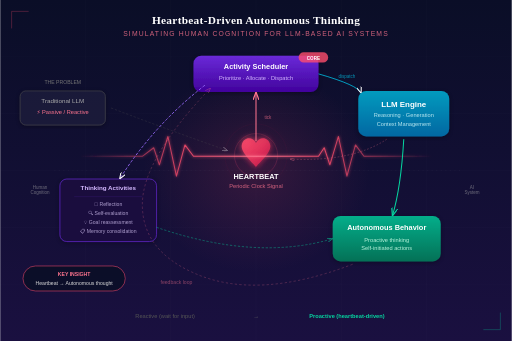
t = 0.00 s
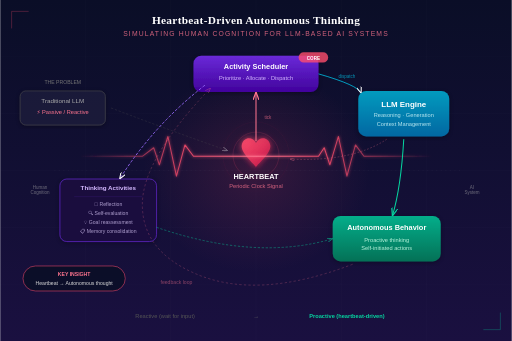
t = 0.25 s
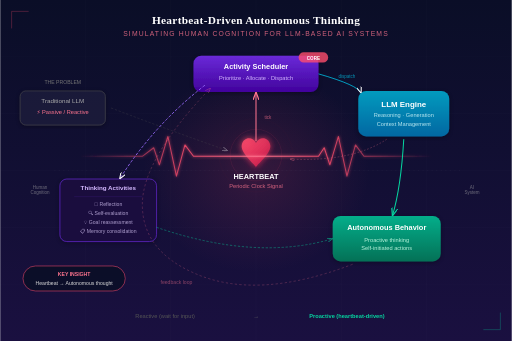
t = 0.75 s
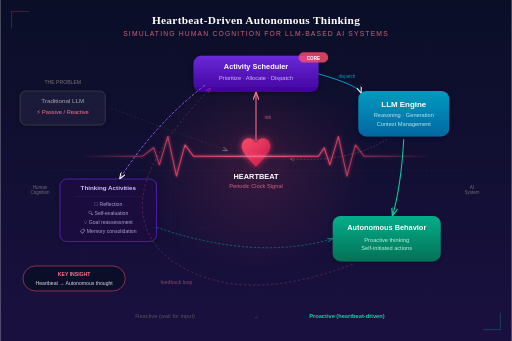
t = 1.00 s
t = 1.25 s: frame unchanged from t = 0.75 s, image omitted
t = 1.75 s: frame unchanged from t = 0.25 s, image omitted

The animated SVG that drew these frames (rendered in a browser with its animation timeline set to each time). Animation: 4 SMIL elements (animate=4); one cycle of 2.00 s, repeats indefinitely.

<svg xmlns="http://www.w3.org/2000/svg" viewBox="0 0 900 600" width="900" height="600">
  <defs>
    <linearGradient id="bgGrad" x1="0" y1="0" x2="0" y2="1">
      <stop offset="0%" stop-color="#0a0e27"/>
      <stop offset="100%" stop-color="#1a1040"/>
    </linearGradient>
    <linearGradient id="heartGrad" x1="0" y1="0" x2="1" y2="1">
      <stop offset="0%" stop-color="#ff4d6d"/>
      <stop offset="100%" stop-color="#c9184a"/>
    </linearGradient>
    <linearGradient id="pulseGrad" x1="0" y1="0" x2="1" y2="0">
      <stop offset="0%" stop-color="#ff4d6d" stop-opacity="0"/>
      <stop offset="30%" stop-color="#ff4d6d" stop-opacity="0.8"/>
      <stop offset="50%" stop-color="#ff758f"/>
      <stop offset="70%" stop-color="#ff4d6d" stop-opacity="0.8"/>
      <stop offset="100%" stop-color="#ff4d6d" stop-opacity="0"/>
    </linearGradient>
    <linearGradient id="thinkGrad" x1="0" y1="0" x2="0" y2="1">
      <stop offset="0%" stop-color="#7b2ff7"/>
      <stop offset="100%" stop-color="#4a00b0"/>
    </linearGradient>
    <linearGradient id="llmGrad" x1="0" y1="0" x2="0" y2="1">
      <stop offset="0%" stop-color="#00b4d8"/>
      <stop offset="100%" stop-color="#0077b6"/>
    </linearGradient>
    <linearGradient id="outputGrad" x1="0" y1="0" x2="0" y2="1">
      <stop offset="0%" stop-color="#06d6a0"/>
      <stop offset="100%" stop-color="#028a5e"/>
    </linearGradient>
    <filter id="glow">
      <feGaussianBlur stdDeviation="3" result="blur"/>
      <feMerge>
        <feMergeNode in="blur"/>
        <feMergeNode in="SourceGraphic"/>
      </feMerge>
    </filter>
    <filter id="softGlow">
      <feGaussianBlur stdDeviation="6" result="blur"/>
      <feMerge>
        <feMergeNode in="blur"/>
        <feMergeNode in="SourceGraphic"/>
      </feMerge>
    </filter>
    <filter id="shadow">
      <feDropShadow dx="0" dy="2" stdDeviation="4" flood-color="#000" flood-opacity="0.4"/>
    </filter>
    <radialGradient id="centerGlow" cx="50%" cy="50%" r="50%">
      <stop offset="0%" stop-color="#ff4d6d" stop-opacity="0.15"/>
      <stop offset="100%" stop-color="#ff4d6d" stop-opacity="0"/>
    </radialGradient>
    <marker id="arrowWhite" markerWidth="8" markerHeight="6" refX="8" refY="3" orient="auto">
      <path d="M0,0 L8,3 L0,6" fill="none" stroke="#ffffff" stroke-width="1.2"/>
    </marker>
    <marker id="arrowGreen" markerWidth="8" markerHeight="6" refX="8" refY="3" orient="auto">
      <path d="M0,0 L8,3 L0,6" fill="none" stroke="#06d6a0" stroke-width="1.2"/>
    </marker>
    <marker id="arrowPink" markerWidth="8" markerHeight="6" refX="8" refY="3" orient="auto">
      <path d="M0,0 L8,3 L0,6" fill="none" stroke="#ff758f" stroke-width="1.2"/>
    </marker>
  </defs>

  <!-- Background -->
  <rect width="900" height="600" fill="url(#bgGrad)"/>

  <!-- Subtle grid pattern -->
  <g opacity="0.04">
    <line x1="0" y1="100" x2="900" y2="100" stroke="#fff" stroke-width="0.5"/>
    <line x1="0" y1="200" x2="900" y2="200" stroke="#fff" stroke-width="0.5"/>
    <line x1="0" y1="300" x2="900" y2="300" stroke="#fff" stroke-width="0.5"/>
    <line x1="0" y1="400" x2="900" y2="400" stroke="#fff" stroke-width="0.5"/>
    <line x1="0" y1="500" x2="900" y2="500" stroke="#fff" stroke-width="0.5"/>
    <line x1="150" y1="0" x2="150" y2="600" stroke="#fff" stroke-width="0.5"/>
    <line x1="300" y1="0" x2="300" y2="600" stroke="#fff" stroke-width="0.5"/>
    <line x1="450" y1="0" x2="450" y2="600" stroke="#fff" stroke-width="0.5"/>
    <line x1="600" y1="0" x2="600" y2="600" stroke="#fff" stroke-width="0.5"/>
    <line x1="750" y1="0" x2="750" y2="600" stroke="#fff" stroke-width="0.5"/>
  </g>

  <!-- Title -->
  <text x="450" y="42" text-anchor="middle" font-family="Georgia, serif" font-size="20" fill="#ffffff" font-weight="bold" letter-spacing="0.5">Heartbeat-Driven Autonomous Thinking</text>
  <text x="450" y="64" text-anchor="middle" font-family="Arial, sans-serif" font-size="12" fill="#ff758f" letter-spacing="2" opacity="0.8">SIMULATING HUMAN COGNITION FOR LLM-BASED AI SYSTEMS</text>

  <!-- Center glow behind heartbeat -->
  <ellipse cx="450" cy="300" rx="200" ry="180" fill="url(#centerGlow)"/>

  <!-- ===== HEARTBEAT CENTER ===== -->
  <!-- Heart shape in center -->
  <g transform="translate(450, 270)" filter="url(#softGlow)">
    <path d="M0,-18 C-5,-30 -22,-30 -25,-15 C-28,0 0,20 0,25 C0,20 28,0 25,-15 C22,-30 5,-30 0,-18 Z" fill="url(#heartGrad)" opacity="0.9"/>
    <!-- Inner pulse ring -->
    <circle cx="0" cy="3" r="38" fill="none" stroke="#ff4d6d" stroke-width="1" opacity="0.3">
      <animate attributeName="r" values="38;48;38" dur="2s" repeatCount="indefinite"/>
      <animate attributeName="opacity" values="0.3;0.1;0.3" dur="2s" repeatCount="indefinite"/>
    </circle>
    <circle cx="0" cy="3" r="55" fill="none" stroke="#ff4d6d" stroke-width="0.5" opacity="0.15">
      <animate attributeName="r" values="55;68;55" dur="2s" repeatCount="indefinite"/>
      <animate attributeName="opacity" values="0.15;0.05;0.15" dur="2s" repeatCount="indefinite"/>
    </circle>
  </g>

  <text x="450" y="315" text-anchor="middle" font-family="Arial, sans-serif" font-size="13" fill="#ffffff" font-weight="bold">HEARTBEAT</text>
  <text x="450" y="331" text-anchor="middle" font-family="Arial, sans-serif" font-size="10" fill="#ff758f" opacity="0.8">Periodic Clock Signal</text>

  <!-- Heartbeat ECG line across middle -->
  <g filter="url(#glow)">
    <polyline points="140,275 200,275 230,275 250,275 270,260 280,290 295,240 310,310 325,255 340,275 370,275 530,275 560,275 570,260 580,290 595,240 610,310 625,255 640,275 670,275 700,275 760,275" fill="none" stroke="url(#pulseGrad)" stroke-width="1.8" stroke-linecap="round" stroke-linejoin="round"/>
  </g>

  <!-- ===== LEFT: Problem / Traditional LLM ===== -->
  <g transform="translate(110, 190)">
    <rect x="-75" y="-30" width="150" height="60" rx="10" fill="#1e1e3a" stroke="#555" stroke-width="1" opacity="0.85" filter="url(#shadow)"/>
    <text x="0" y="-8" text-anchor="middle" font-family="Arial, sans-serif" font-size="11" fill="#aaa">Traditional LLM</text>
    <text x="0" y="10" text-anchor="middle" font-family="Arial, sans-serif" font-size="10" fill="#ff758f">⚡ Passive / Reactive</text>
    <text x="0" y="-42" text-anchor="middle" font-family="Arial, sans-serif" font-size="9" fill="#777">THE PROBLEM</text>
  </g>

  <!-- Arrow from problem to center -->
  <path d="M195,190 Q300,230 400,265" fill="none" stroke="#555" stroke-width="1.2" stroke-dasharray="4,3" marker-end="url(#arrowWhite)" opacity="0.4"/>

  <!-- ===== TOP: Thinking Activity Scheduler ===== -->
  <g transform="translate(450, 130)">
    <rect x="-110" y="-32" width="220" height="64" rx="14" fill="url(#thinkGrad)" opacity="0.85" filter="url(#shadow)"/>
    <text x="0" y="-8" text-anchor="middle" font-family="Arial, sans-serif" font-size="13" fill="#fff" font-weight="bold">Activity Scheduler</text>
    <text x="0" y="10" text-anchor="middle" font-family="Arial, sans-serif" font-size="10" fill="#d4b8ff">Prioritize · Allocate · Dispatch</text>
    <!-- Tag -->
    <rect x="75" y="-38" width="52" height="18" rx="9" fill="#ff4d6d" opacity="0.8"/>
    <text x="101" y="-25" text-anchor="middle" font-family="Arial, sans-serif" font-size="8" fill="#fff" font-weight="bold">CORE</text>
  </g>

  <!-- Arrow: Heartbeat → Scheduler (upward) -->
  <path d="M450,248 L450,162" fill="none" stroke="#ff758f" stroke-width="1.8" marker-end="url(#arrowPink)"/>
  <text x="465" y="210" font-family="Arial, sans-serif" font-size="8" fill="#ff758f" opacity="0.7">tick</text>

  <!-- ===== LEFT-MIDDLE: Thinking Activities ===== -->
  <g transform="translate(190, 370)">
    <rect x="-85" y="-55" width="170" height="110" rx="12" fill="#1a1040" stroke="#7b2ff7" stroke-width="1.2" opacity="0.8" filter="url(#shadow)"/>
    <text x="0" y="-35" text-anchor="middle" font-family="Arial, sans-serif" font-size="11" fill="#d4b8ff" font-weight="bold">Thinking Activities</text>
    <line x1="-60" y1="-24" x2="60" y2="-24" stroke="#7b2ff7" stroke-width="0.5" opacity="0.4"/>
    <!-- Activity list -->
    <text x="0" y="-8" text-anchor="middle" font-family="Arial, sans-serif" font-size="9" fill="#b0a0d0">🧠 Reflection</text>
    <text x="0" y="8" text-anchor="middle" font-family="Arial, sans-serif" font-size="9" fill="#b0a0d0">🔍 Self-evaluation</text>
    <text x="0" y="24" text-anchor="middle" font-family="Arial, sans-serif" font-size="9" fill="#b0a0d0">💡 Goal reassessment</text>
    <text x="0" y="40" text-anchor="middle" font-family="Arial, sans-serif" font-size="9" fill="#b0a0d0">📋 Memory consolidation</text>
  </g>

  <!-- Arrow: Scheduler → Thinking Activities -->
  <path d="M360,150 Q270,220 210,315" fill="none" stroke="#9b6dff" stroke-width="1.5" marker-end="url(#arrowWhite)" stroke-dasharray="5,3"/>

  <!-- ===== RIGHT: LLM Backbone ===== -->
  <g transform="translate(710, 200)">
    <rect x="-80" y="-40" width="160" height="80" rx="14" fill="url(#llmGrad)" opacity="0.85" filter="url(#shadow)"/>
    <text x="0" y="-12" text-anchor="middle" font-family="Arial, sans-serif" font-size="14" fill="#fff" font-weight="bold">LLM Engine</text>
    <text x="0" y="6" text-anchor="middle" font-family="Arial, sans-serif" font-size="10" fill="#b8e6f0">Reasoning · Generation</text>
    <text x="0" y="22" text-anchor="middle" font-family="Arial, sans-serif" font-size="10" fill="#b8e6f0">Context Management</text>
  </g>

  <!-- Arrow: Scheduler → LLM -->
  <path d="M560,130 Q630,150 635,164" fill="none" stroke="#00b4d8" stroke-width="1.5" marker-end="url(#arrowWhite)"/>
  <text x="595" y="138" font-family="Arial, sans-serif" font-size="8" fill="#00b4d8" opacity="0.8">dispatch</text>

  <!-- Arrow: LLM → Heartbeat feedback -->
  <path d="M680,245 Q620,285 510,280" fill="none" stroke="#ff758f" stroke-width="1" stroke-dasharray="3,3" marker-end="url(#arrowPink)" opacity="0.5"/>

  <!-- ===== BOTTOM-RIGHT: Autonomous Output ===== -->
  <g transform="translate(680, 420)">
    <rect x="-95" y="-40" width="190" height="80" rx="14" fill="url(#outputGrad)" opacity="0.8" filter="url(#shadow)"/>
    <text x="0" y="-15" text-anchor="middle" font-family="Arial, sans-serif" font-size="13" fill="#fff" font-weight="bold">Autonomous Behavior</text>
    <text x="0" y="5" text-anchor="middle" font-family="Arial, sans-serif" font-size="10" fill="#b8f5dc">Proactive thinking</text>
    <text x="0" y="20" text-anchor="middle" font-family="Arial, sans-serif" font-size="10" fill="#b8f5dc">Self-initiated actions</text>
  </g>

  <!-- Arrow: LLM → Output -->
  <path d="M710,245 Q705,330 690,380" fill="none" stroke="#06d6a0" stroke-width="1.8" marker-end="url(#arrowGreen)"/>

  <!-- Arrow: Thinking → Output -->
  <path d="M275,400 Q450,460 585,420" fill="none" stroke="#06d6a0" stroke-width="1.2" stroke-dasharray="4,3" marker-end="url(#arrowGreen)" opacity="0.6"/>

  <!-- ===== BOTTOM-CENTER: Feedback Loop ===== -->
  <!-- Curved arrow from output back to scheduler -->
  <path d="M620,465 Q450,530 340,480 Q250,440 250,360 Q250,280 370,155" fill="none" stroke="#ff758f" stroke-width="1.2" stroke-dasharray="4,4" marker-end="url(#arrowPink)" opacity="0.35"/>
  <text x="310" y="500" text-anchor="middle" font-family="Arial, sans-serif" font-size="9" fill="#ff758f" opacity="0.5">feedback loop</text>

  <!-- ===== KEY INSIGHT CALLOUT ===== -->
  <g transform="translate(130, 490)">
    <rect x="-90" y="-22" width="180" height="44" rx="22" fill="#0a0e27" stroke="#ff4d6d" stroke-width="1" opacity="0.9"/>
    <text x="0" y="-4" text-anchor="middle" font-family="Arial, sans-serif" font-size="9" fill="#ff758f" font-weight="bold">KEY INSIGHT</text>
    <text x="0" y="12" text-anchor="middle" font-family="Arial, sans-serif" font-size="9" fill="#ddd">Heartbeat → Autonomous thought</text>
  </g>

  <!-- ===== ANALOGY LABELS ===== -->
  <!-- Human brain analogy on the left -->
  <g transform="translate(70, 310)" opacity="0.6">
    <text x="0" y="0" text-anchor="middle" font-family="Georgia, serif" font-size="30">🧠</text>
    <text x="0" y="22" text-anchor="middle" font-family="Arial, sans-serif" font-size="8" fill="#aaa">Human</text>
    <text x="0" y="32" text-anchor="middle" font-family="Arial, sans-serif" font-size="8" fill="#aaa">Cognition</text>
  </g>

  <!-- Robot/AI analogy on the right -->
  <g transform="translate(830, 310)" opacity="0.6">
    <text x="0" y="0" text-anchor="middle" font-family="Georgia, serif" font-size="30">🤖</text>
    <text x="0" y="22" text-anchor="middle" font-family="Arial, sans-serif" font-size="8" fill="#aaa">AI</text>
    <text x="0" y="32" text-anchor="middle" font-family="Arial, sans-serif" font-size="8" fill="#aaa">System</text>
  </g>

  <!-- Bidirectional mapping arrow -->
  <path d="M95,300 L815,300" fill="none" stroke="#ffffff" stroke-width="0.3" stroke-dasharray="2,6" opacity="0.15"/>

  <!-- ===== SMALL ANNOTATION: vs reactive ===== -->
  <g transform="translate(450, 560)">
    <text x="-160" y="0" text-anchor="middle" font-family="Arial, sans-serif" font-size="10" fill="#555">Reactive (wait for input)</text>
    <text x="0" y="0" text-anchor="middle" font-family="Arial, sans-serif" font-size="10" fill="#666">→</text>
    <text x="160" y="0" text-anchor="middle" font-family="Arial, sans-serif" font-size="10" fill="#06d6a0" font-weight="bold">Proactive (heartbeat-driven)</text>
  </g>

  <!-- Decorative corner accents -->
  <line x1="20" y1="20" x2="20" y2="50" stroke="#ff4d6d" stroke-width="1.5" opacity="0.3"/>
  <line x1="20" y1="20" x2="50" y2="20" stroke="#ff4d6d" stroke-width="1.5" opacity="0.3"/>
  <line x1="880" y1="580" x2="880" y2="550" stroke="#06d6a0" stroke-width="1.5" opacity="0.3"/>
  <line x1="880" y1="580" x2="850" y2="580" stroke="#06d6a0" stroke-width="1.5" opacity="0.3"/>
</svg>
